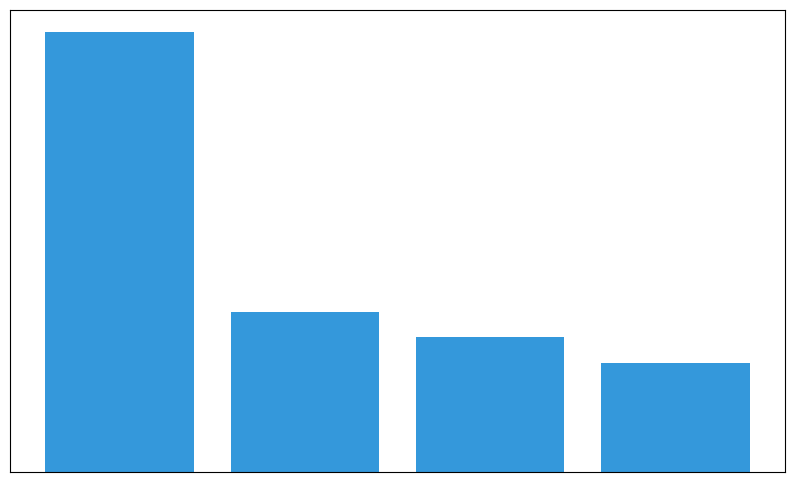

Source code (Python):
import matplotlib.pyplot as plt
import numpy as np

fruit_types = ['Apple', 'Cherry', 'Date', 'Elderberry']
total_usage = np.sum(np.array([
    [150, 160, 170, 180, 190],  # Apple
    [50, 55, 60, 65, 80],       # Cherry
    [40, 45, 50, 55, 70],       # Date
    [30, 35, 40, 45, 60]        # Elderberry
]), axis=1)

sorted_indices = np.argsort(total_usage)[::-1]
sorted_fruits = np.array(fruit_types)[sorted_indices]
sorted_usage = total_usage[sorted_indices]

plt.figure(figsize=(10, 6))
# Apply a single color consistently across all data groups
plt.bar(sorted_fruits, sorted_usage, color='#3498db')

plt.xticks([])
plt.yticks([])

plt.show()
